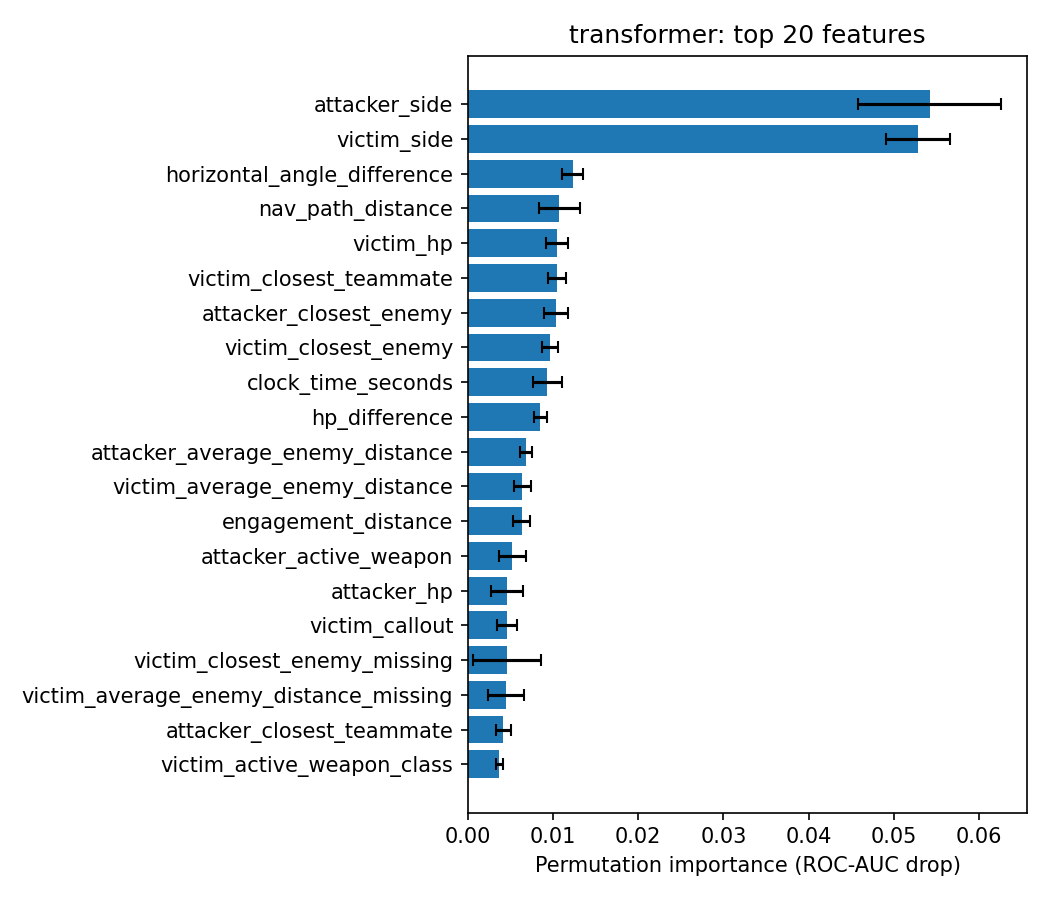

The file beside this chart, header and first rows:
feature, importance_mean, importance_std
attacker_side, 0.05419, 0.008377
victim_side, 0.05285, 0.003744
horizontal_angle_difference, 0.01231, 0.001248
nav_path_distance, 0.01074, 0.002419
victim_hp, 0.0105, 0.001306
victim_closest_teammate, 0.01041, 0.00105
attacker_closest_enemy, 0.01034, 0.001434
victim_closest_enemy, 0.009618, 0.0009116
clock_time_seconds, 0.009333, 0.00175
hp_difference, 0.008513, 0.0007618
attacker_average_enemy_distance, 0.006821, 0.0007283
victim_average_enemy_distance, 0.006381, 0.00103
engagement_distance, 0.006303, 0.0009996
attacker_active_weapon, 0.0052, 0.001613
attacker_hp, 0.00461, 0.001888
victim_callout, 0.004588, 0.001225
victim_closest_enemy_missing, 0.004572, 0.004005
victim_average_enemy_distance_missing, 0.004462, 0.002062
attacker_closest_teammate, 0.004135, 0.000897
victim_active_weapon_class, 0.003688, 0.0004225
attacker_callout, 0.003462, 0.001117
attacker_active_weapon_class, 0.003386, 0.0015
attacker_closest_enemy_missing, 0.003311, 0.003272
victim_active_weapon, 0.003272, 0.00158
alive_difference, 0.003243, 0.001625
victim_average_teammate_distance, 0.00315, 0.0002185
victim_alive_teammates, 0.002909, 8.532968932966095e-05
map_name, 0.00267, 0.0003461
attacker_equipment, 0.002583, 0.001078
armor_difference, 0.00252, 0.0004697
equipment_difference, 0.002488, 0.0004868
victim_has_helmet, 0.00247, 0.001003
victim_primary_weapon, 0.002167, 0.0009378
attacker_alive_enemies, 0.002117, 0.001438
victim_alive_enemies, 0.002018, 0.0005759
attacker_average_teammate_distance, 0.001998, 0.0002348
victim_armor, 0.00199, 0.0002536
start_time, 0.001877, 0.0009616
nav_los_proxy_ratio, 0.001728, 0.0002167
attacker_primary_weapon, 0.001727, 0.0005938
attacker_walking, 0.001694, 0.0004442
ct_alive, 0.001636, 0.0005329
attacker_armor, 0.001634, 0.0005211
victim_magazine_pct, 0.001488, 0.0002282
attacker_scoped, 0.001446, 0.0001933
delta_y, 0.001404, 0.0008123
t_total_utility, 0.00123, 0.000372
attacker_average_enemy_distance_missing, 0.001186, 0.0002935
victim_airborne, 0.001097, 0.0002539
attacker_magazine_pct, 0.001077, 0.0006718
victim_walking, 0.00105, 0.0004285
attacker_zoom_level, 0.0009902, 0.0004336
attacker_alive_teammates, 0.000848, 0.0003165
delta_x, 0.0007977, 0.0002564
victim_equipment, 0.0007815, 0.0006634
attacker_has_he, 0.0007575, 8.913226956382246e-05
victim_blinded, 0.0007096, 0.0001983
victim_area_connectivity, 0.0007074, 0.0007908
attacker_average_teammate_distance_missi…, 0.0006773, 0.0001548
victim_reserve_pct, 0.0006768, 0.0002287
... 99 more rows
